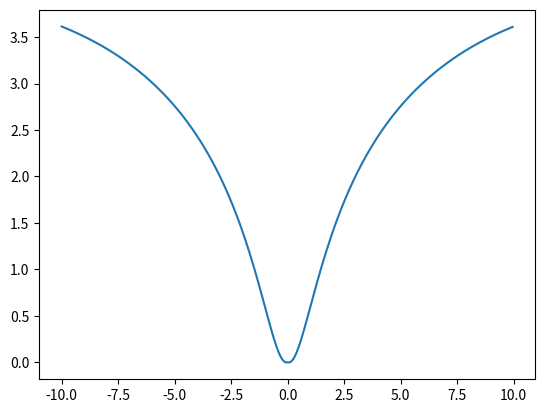

The matplotlib source for this figure:
import matplotlib.pyplot as plt
import numpy as np


def f(x):
    return np.log((x*x+1)*np.exp(-1*abs(x)/10),
                  (1+np.tan((1/(1+np.power(np.sin(x), 2))))))


x = np.arange(-10.0, 10.0, 0.05)
y = f(x)
plt.plot(x, y)
plt.show()

